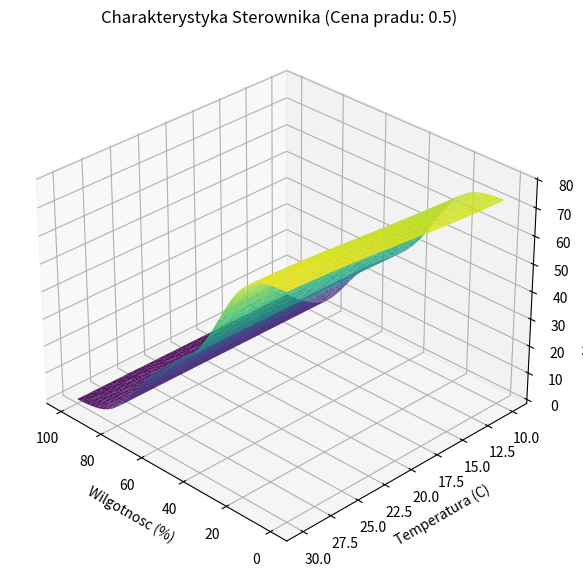

This chart was generated by the following Python code:
import math
import matplotlib.pyplot as plt
from mpl_toolkits.mplot3d import Axes3D

def funkcja_gaussa(x, mu, sigma):
    potega = -((x - mu) ** 2) / (2 * (sigma ** 2))
    return math.exp(potega)

class SterownikNawilzacza:
    def __init__(self, cena_pradu):
        self.cena_pradu = cena_pradu

    def oblicz_moc(self, wilgotnosc, temperatura):
        wilg_niska = funkcja_gaussa(wilgotnosc, 0, 25)
        wilg_optymalna = funkcja_gaussa(wilgotnosc, 50, 15)
        wilg_wysoka = funkcja_gaussa(wilgotnosc, 100, 25)

        temp_zimno = funkcja_gaussa(temperatura, 10, 10)
        temp_cieplo = funkcja_gaussa(temperatura, 30, 10)

        wspolczynnik_ceny = 1.0 - (self.cena_pradu * 0.4)

        reguly = []

        r1_aktywacja = wilg_niska * temp_zimno
        r1_wynik = 90 * wspolczynnik_ceny
        reguly.append((r1_aktywacja, r1_wynik))

        r2_aktywacja = wilg_niska * temp_cieplo
        r2_wynik = 100 * wspolczynnik_ceny
        reguly.append((r2_aktywacja, r2_wynik))

        r3_aktywacja = wilg_optymalna
        r3_wynik = 40 * wspolczynnik_ceny
        reguly.append((r3_aktywacja, r3_wynik))

        r4_aktywacja = wilg_wysoka
        r4_wynik = 0
        reguly.append((r4_aktywacja, r4_wynik))

        licznik = 0.0
        mianownik = 0.0
        
        for aktywacja, wynik in reguly:
            licznik += aktywacja * wynik
            mianownik += aktywacja
        
        if mianownik == 0:
            return 0.0
            
        return licznik / mianownik

cena = 0.5
sterownik = SterownikNawilzacza(cena)

zakres_wilg = [i for i in range(0, 101, 2)]
zakres_temp = [i for i in range(10, 31, 1)]

X = []
Y = []
Z = []

for w in zakres_wilg:
    for t in zakres_temp:
        moc = sterownik.oblicz_moc(w, t)
        X.append(w)
        Y.append(t)
        Z.append(moc)

fig = plt.figure(figsize=(10, 7))
ax = fig.add_subplot(111, projection='3d')

ax.plot_trisurf(X, Y, Z, cmap='viridis', edgecolor='none', alpha=0.9)

ax.set_xlabel('Wilgotnosc (%)')
ax.set_ylabel('Temperatura (C)')
ax.set_zlabel('Moc nawilzania (%)')
ax.set_title(f'Charakterystyka Sterownika (Cena pradu: {cena})')

ax.view_init(elev=30, azim=135)

plt.show()